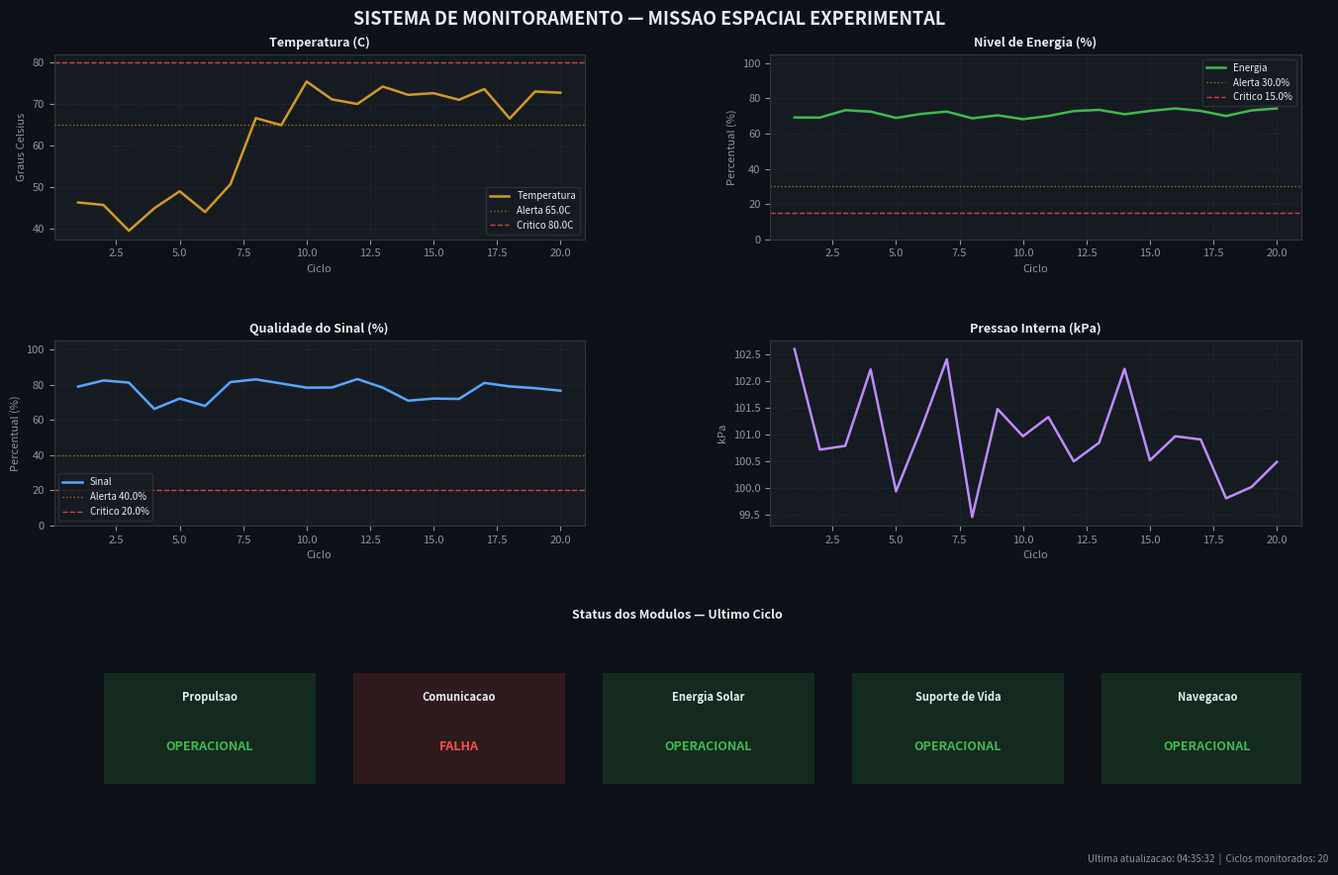

The script that saved this image:
# =============================================================================
# SISTEMA DE MONITORAMENTO DE MISSAO ESPACIAL EXPERIMENTAL
# Global Solution 2026 - Ciencia da Computacao
#
# Integrantes:
#   Gabriel Jurado Nogueira       RM: 571236
#   Vinicius Torralles F. Conduta RM: 570911
#   Mariana Carminato             RM: 573258
# =============================================================================

import random
import time
import datetime
import matplotlib
matplotlib.use('Agg')
import matplotlib.pyplot as plt
import matplotlib.gridspec as gridspec
from collections import deque

# ---------------------------------------------------------------------------
# CONFIGURACOES DOS LIMIARES DE ALERTA
# ---------------------------------------------------------------------------
LIMIARES = {
    "temperatura_critica":  80.0,   # graus Celsius
    "temperatura_alerta":   65.0,
    "energia_critica":      15.0,   # % de carga
    "energia_alerta":       30.0,
    "sinal_critico":        20.0,   # % de qualidade de sinal
    "sinal_alerta":         40.0,
}

MODULOS = ["Propulsao", "Comunicacao", "Energia Solar", "Suporte de Vida", "Navegacao"]

# ---------------------------------------------------------------------------
# SIMULACAO DE DADOS
# ---------------------------------------------------------------------------

class SimuladorMissao:
    """Gera dados simulados realistas para os modulos da missao."""

    def __init__(self):
        self.ciclo = 0
        self.temperatura_base = 45.0
        self.energia_base = 80.0
        self.sinal_base = 75.0
        self.status_modulos = {m: "OPERACIONAL" for m in MODULOS}
        self._falha_agendada = None

    def _ruido(self, amplitude=1.0):
        return random.gauss(0, amplitude)

    def _simular_evento_critico(self):
        """Ocasionalmente injeta falhas simuladas para testar o sistema de alertas."""
        chance = random.random()
        if chance < 0.08:
            modulo = random.choice(MODULOS)
            self.status_modulos[modulo] = random.choice(["DEGRADADO", "FALHA"])
        elif chance < 0.15:
            self.energia_base = max(10, self.energia_base - random.uniform(5, 15))
        elif chance < 0.20:
            self.temperatura_base = min(95, self.temperatura_base + random.uniform(5, 18))
        else:
            # Recuperacao gradual
            self.temperatura_base = max(40, self.temperatura_base - 0.5)
            self.energia_base = min(100, self.energia_base + 0.3)
            for m in MODULOS:
                if self.status_modulos[m] == "DEGRADADO" and random.random() < 0.3:
                    self.status_modulos[m] = "OPERACIONAL"

    def coletar(self):
        self.ciclo += 1
        self._simular_evento_critico()

        temperatura = round(self.temperatura_base + self._ruido(2.5), 1)
        energia = round(max(0, min(100, self.energia_base + self._ruido(1.5))), 1)
        sinal = round(max(0, min(100, self.sinal_base + self._ruido(5))), 1)
        pressao = round(101.3 + self._ruido(0.8), 2)
        velocidade = round(7.8 + self._ruido(0.05), 3)  # km/s orbita LEO

        return {
            "ciclo": self.ciclo,
            "timestamp": datetime.datetime.now().strftime("%H:%M:%S"),
            "temperatura": temperatura,
            "energia": energia,
            "sinal": sinal,
            "pressao": pressao,
            "velocidade": velocidade,
            "modulos": dict(self.status_modulos),
        }


# ---------------------------------------------------------------------------
# SISTEMA DE ALERTAS
# ---------------------------------------------------------------------------

class SistemaAlertas:
    """Avalia os dados recebidos e gera alertas automaticos com acoes corretivas."""

    def __init__(self):
        self.historico = []

    def avaliar(self, dados):
        alertas = []

        # Temperatura
        temp = dados["temperatura"]
        if temp >= LIMIARES["temperatura_critica"]:
            alertas.append({
                "nivel": "CRITICO",
                "parametro": "Temperatura",
                "valor": f"{temp} C",
                "acao": "Ativar sistema de resfriamento emergencial e reduzir carga dos modulos."
            })
        elif temp >= LIMIARES["temperatura_alerta"]:
            alertas.append({
                "nivel": "ATENCAO",
                "parametro": "Temperatura",
                "valor": f"{temp} C",
                "acao": "Monitorar tendencia e reduzir consumo energetico preventivamente."
            })

        # Energia
        energia = dados["energia"]
        if energia <= LIMIARES["energia_critica"]:
            alertas.append({
                "nivel": "CRITICO",
                "parametro": "Energia",
                "valor": f"{energia}%",
                "acao": "Desligar modulos nao essenciais. Reorientar paineis solares."
            })
        elif energia <= LIMIARES["energia_alerta"]:
            alertas.append({
                "nivel": "ATENCAO",
                "parametro": "Energia",
                "valor": f"{energia}%",
                "acao": "Verificar eficiencia dos paineis solares e reduzir consumo auxiliar."
            })

        # Sinal
        sinal = dados["sinal"]
        if sinal <= LIMIARES["sinal_critico"]:
            alertas.append({
                "nivel": "CRITICO",
                "parametro": "Sinal",
                "valor": f"{sinal}%",
                "acao": "Reorientar antena. Ativar protocolo de comunicacao de emergencia."
            })
        elif sinal <= LIMIARES["sinal_alerta"]:
            alertas.append({
                "nivel": "ATENCAO",
                "parametro": "Sinal",
                "valor": f"{sinal}%",
                "acao": "Verificar obstrucoes na antena e recalibrar frequencia."
            })

        # Modulos com falha
        for modulo, status in dados["modulos"].items():
            if status == "FALHA":
                alertas.append({
                    "nivel": "CRITICO",
                    "parametro": f"Modulo {modulo}",
                    "valor": "FALHA",
                    "acao": f"Isolar modulo {modulo} e acionar redundancia do sistema."
                })
            elif status == "DEGRADADO":
                alertas.append({
                    "nivel": "ATENCAO",
                    "parametro": f"Modulo {modulo}",
                    "valor": "DEGRADADO",
                    "acao": f"Executar diagnostico completo do modulo {modulo}."
                })

        self.historico.extend(alertas)
        return alertas


# ---------------------------------------------------------------------------
# TOMADA DE DECISAO
# ---------------------------------------------------------------------------

class SistemaDecisao:
    """Implementa logica de decisao automatizada baseada no estado geral da missao."""

    ACOES_AUTOMATICAS = {
        "energia_baixa": "Painel solar reorientado automaticamente para maximizar captacao.",
        "temperatura_alta": "Ventilacao forcada ativada nos compartimentos internos.",
        "sinal_fraco": "Protocolo de reconexao iniciado na frequencia de backup.",
        "modulo_falho": "Redundancia ativada. Sistema operando em modo de contingencia.",
    }

    def decidir(self, dados, alertas):
        decisoes = []
        niveis = [a["nivel"] for a in alertas]

        if dados["energia"] <= LIMIARES["energia_critica"]:
            decisoes.append(("AUTO", self.ACOES_AUTOMATICAS["energia_baixa"]))
        if dados["temperatura"] >= LIMIARES["temperatura_critica"]:
            decisoes.append(("AUTO", self.ACOES_AUTOMATICAS["temperatura_alta"]))
        if dados["sinal"] <= LIMIARES["sinal_critico"]:
            decisoes.append(("AUTO", self.ACOES_AUTOMATICAS["sinal_fraco"]))
        for modulo, status in dados["modulos"].items():
            if status == "FALHA":
                decisoes.append(("AUTO", self.ACOES_AUTOMATICAS["modulo_falho"]))
                break

        if not niveis:
            decisoes.append(("INFO", "Todos os parametros dentro dos limites nominais. Missao estavel."))
        elif "CRITICO" not in niveis:
            decisoes.append(("INFO", "Situacao sob controle. Aguardando normalizacao dos parametros."))

        return decisoes


# ---------------------------------------------------------------------------
# VISUALIZACAO
# ---------------------------------------------------------------------------

def gerar_dashboard(historico_dados, nome_arquivo="dashboard_missao.png"):
    """Gera um dashboard grafico com os ultimos ciclos monitorados."""

    ciclos    = [d["ciclo"]      for d in historico_dados]
    temps     = [d["temperatura"] for d in historico_dados]
    energias  = [d["energia"]    for d in historico_dados]
    sinais    = [d["sinal"]      for d in historico_dados]
    pressoes  = [d["pressao"]    for d in historico_dados]

    DARK  = "#0D1117"
    PANEL = "#161B22"
    BLUE  = "#58A6FF"
    GREEN = "#3FB950"
    AMBER = "#D29922"
    RED   = "#F85149"
    GREY  = "#8B949E"
    WHITE = "#E6EDF3"

    fig = plt.figure(figsize=(14, 9), facecolor=DARK)
    fig.suptitle(
        "SISTEMA DE MONITORAMENTO — MISSAO ESPACIAL EXPERIMENTAL",
        color=WHITE, fontsize=13, fontweight="bold", y=0.97
    )

    gs = gridspec.GridSpec(3, 2, figure=fig, hspace=0.55, wspace=0.35,
                           left=0.07, right=0.97, top=0.92, bottom=0.07)

    def ax_estilo(ax, titulo):
        ax.set_facecolor(PANEL)
        ax.tick_params(colors=GREY, labelsize=8)
        ax.set_title(titulo, color=WHITE, fontsize=9, fontweight="bold", pad=6)
        ax.set_xlabel("Ciclo", color=GREY, fontsize=8)
        for spine in ax.spines.values():
            spine.set_edgecolor("#30363D")
        ax.grid(color="#21262D", linestyle="--", linewidth=0.6)

    # 1. Temperatura
    ax1 = fig.add_subplot(gs[0, 0])
    ax_estilo(ax1, "Temperatura (C)")
    ax1.plot(ciclos, temps, color=AMBER, linewidth=1.8, label="Temperatura")
    ax1.axhline(LIMIARES["temperatura_alerta"],  color=AMBER, linestyle=":", linewidth=1, alpha=0.7, label=f"Alerta {LIMIARES['temperatura_alerta']}C")
    ax1.axhline(LIMIARES["temperatura_critica"], color=RED,   linestyle="--", linewidth=1, alpha=0.8, label=f"Critico {LIMIARES['temperatura_critica']}C")
    ax1.set_ylabel("Graus Celsius", color=GREY, fontsize=8)
    ax1.legend(fontsize=7, facecolor=PANEL, edgecolor="#30363D", labelcolor=WHITE)

    # 2. Energia
    ax2 = fig.add_subplot(gs[0, 1])
    ax_estilo(ax2, "Nivel de Energia (%)")
    ax2.plot(ciclos, energias, color=GREEN, linewidth=1.8, label="Energia")
    ax2.axhline(LIMIARES["energia_alerta"],  color=AMBER, linestyle=":", linewidth=1, alpha=0.7, label=f"Alerta {LIMIARES['energia_alerta']}%")
    ax2.axhline(LIMIARES["energia_critica"], color=RED,   linestyle="--", linewidth=1, alpha=0.8, label=f"Critico {LIMIARES['energia_critica']}%")
    ax2.set_ylabel("Percentual (%)", color=GREY, fontsize=8)
    ax2.set_ylim(0, 105)
    ax2.legend(fontsize=7, facecolor=PANEL, edgecolor="#30363D", labelcolor=WHITE)

    # 3. Qualidade do Sinal
    ax3 = fig.add_subplot(gs[1, 0])
    ax_estilo(ax3, "Qualidade do Sinal (%)")
    ax3.plot(ciclos, sinais, color=BLUE, linewidth=1.8, label="Sinal")
    ax3.axhline(LIMIARES["sinal_alerta"],  color=AMBER, linestyle=":", linewidth=1, alpha=0.7, label=f"Alerta {LIMIARES['sinal_alerta']}%")
    ax3.axhline(LIMIARES["sinal_critico"], color=RED,   linestyle="--", linewidth=1, alpha=0.8, label=f"Critico {LIMIARES['sinal_critico']}%")
    ax3.set_ylabel("Percentual (%)", color=GREY, fontsize=8)
    ax3.set_ylim(0, 105)
    ax3.legend(fontsize=7, facecolor=PANEL, edgecolor="#30363D", labelcolor=WHITE)

    # 4. Pressao
    ax4 = fig.add_subplot(gs[1, 1])
    ax_estilo(ax4, "Pressao Interna (kPa)")
    ax4.plot(ciclos, pressoes, color="#BC8CFF", linewidth=1.8)
    ax4.set_ylabel("kPa", color=GREY, fontsize=8)

    # 5. Status dos Modulos (ultimo ciclo)
    ax5 = fig.add_subplot(gs[2, :])
    ax5.set_facecolor(PANEL)
    ax5.set_title("Status dos Modulos — Ultimo Ciclo", color=WHITE, fontsize=9, fontweight="bold", pad=6)
    ax5.axis("off")
    for spine in ax5.spines.values():
        spine.set_edgecolor("#30363D")

    ultimo = historico_dados[-1]
    modulos_status = ultimo["modulos"]
    cor_status = {"OPERACIONAL": GREEN, "DEGRADADO": AMBER, "FALHA": RED}

    x_pos = [i / len(MODULOS) + 0.05 for i in range(len(MODULOS))]
    for i, (modulo, status) in enumerate(modulos_status.items()):
        cor = cor_status.get(status, GREY)
        ax5.add_patch(plt.Rectangle((x_pos[i] - 0.01, 0.15), 0.17, 0.6,
                                     facecolor=cor, alpha=0.15,
                                     transform=ax5.transAxes))
        ax5.text(x_pos[i] + 0.075, 0.62, modulo, ha="center", va="center",
                 transform=ax5.transAxes, color=WHITE, fontsize=8, fontweight="bold")
        ax5.text(x_pos[i] + 0.075, 0.35, status, ha="center", va="center",
                 transform=ax5.transAxes, color=cor, fontsize=9, fontweight="bold")

    ts = ultimo["timestamp"]
    fig.text(0.99, 0.01, f"Ultima atualizacao: {ts}  |  Ciclos monitorados: {len(ciclos)}",
             ha="right", va="bottom", color=GREY, fontsize=7)

    plt.savefig(nome_arquivo, dpi=150, facecolor=DARK)
    plt.close()
    print(f"\nDashboard salvo: {nome_arquivo}")


# ---------------------------------------------------------------------------
# EXIBICAO NO TERMINAL
# ---------------------------------------------------------------------------

def exibir_terminal(dados, alertas, decisoes):
    SEP = "-" * 60

    print(f"\n{'=' * 60}")
    print(f"  CICLO {dados['ciclo']:03d}  |  {dados['timestamp']}")
    print('=' * 60)

    print(f"\n  PARAMETROS OPERACIONAIS")
    print(SEP)
    print(f"  Temperatura   : {dados['temperatura']:>6.1f} C")
    print(f"  Energia       : {dados['energia']:>6.1f} %")
    print(f"  Sinal         : {dados['sinal']:>6.1f} %")
    print(f"  Pressao       : {dados['pressao']:>6.2f} kPa")
    print(f"  Velocidade    : {dados['velocidade']:>6.3f} km/s")

    print(f"\n  STATUS DOS MODULOS")
    print(SEP)
    for modulo, status in dados["modulos"].items():
        indicador = "[OK]" if status == "OPERACIONAL" else "[!!]" if status == "DEGRADADO" else "[XX]"
        print(f"  {indicador} {modulo:<20} {status}")

    if alertas:
        print(f"\n  ALERTAS GERADOS ({len(alertas)})")
        print(SEP)
        for a in alertas:
            print(f"  [{a['nivel']}] {a['parametro']}: {a['valor']}")
            print(f"    -> {a['acao']}")
    else:
        print(f"\n  SEM ALERTAS — Todos os parametros nominais.")

    if decisoes:
        print(f"\n  DECISOES AUTOMATIZADAS")
        print(SEP)
        for tipo, descricao in decisoes:
            print(f"  [{tipo}] {descricao}")


# ---------------------------------------------------------------------------
# LOOP PRINCIPAL
# ---------------------------------------------------------------------------

def executar_monitoramento(n_ciclos=20, intervalo_segundos=0.4):
    print("\n" + "=" * 60)
    print("  INICIANDO SISTEMA DE MONITORAMENTO")
    print("  Missao Espacial Experimental — Global Solution 2026")
    print("  Integrantes:")
    print("    Gabriel Jurado Nogueira       RM: 571236")
    print("    Vinicius Torralles F. Conduta RM: 570911")
    print("    Mariana Carminato             RM: 573258")
    print("=" * 60)
    time.sleep(0.5)

    simulador = SimuladorMissao()
    alertas_sys = SistemaAlertas()
    decisao_sys = SistemaDecisao()

    historico = []

    for _ in range(n_ciclos):
        dados    = simulador.coletar()
        alertas  = alertas_sys.avaliar(dados)
        decisoes = decisao_sys.decidir(dados, alertas)

        exibir_terminal(dados, alertas, decisoes)
        historico.append(dados)
        time.sleep(intervalo_segundos)

    # Relatorio final
    total_alertas  = len(alertas_sys.historico)
    criticos       = sum(1 for a in alertas_sys.historico if a["nivel"] == "CRITICO")
    atencoes       = total_alertas - criticos

    print("\n" + "=" * 60)
    print("  RELATORIO FINAL DA MISSAO")
    print("=" * 60)
    print(f"  Ciclos monitorados : {n_ciclos}")
    print(f"  Total de alertas   : {total_alertas}")
    print(f"  Alertas criticos   : {criticos}")
    print(f"  Alertas de atencao : {atencoes}")
    print(f"  Status final:")
    for modulo, status in historico[-1]["modulos"].items():
        print(f"    {modulo:<22} {status}")
    print("=" * 60)

    gerar_dashboard(historico)
    print("\nMonitoramento concluido.")


if __name__ == "__main__":
    executar_monitoramento(n_ciclos=20, intervalo_segundos=0.4)
